Photos from the image-classification dataset "database" in the GitHub repository Cirtoyt/rock-paper-scissors-CCN-AI. Its 3 classes are: paper, rock, scissors.

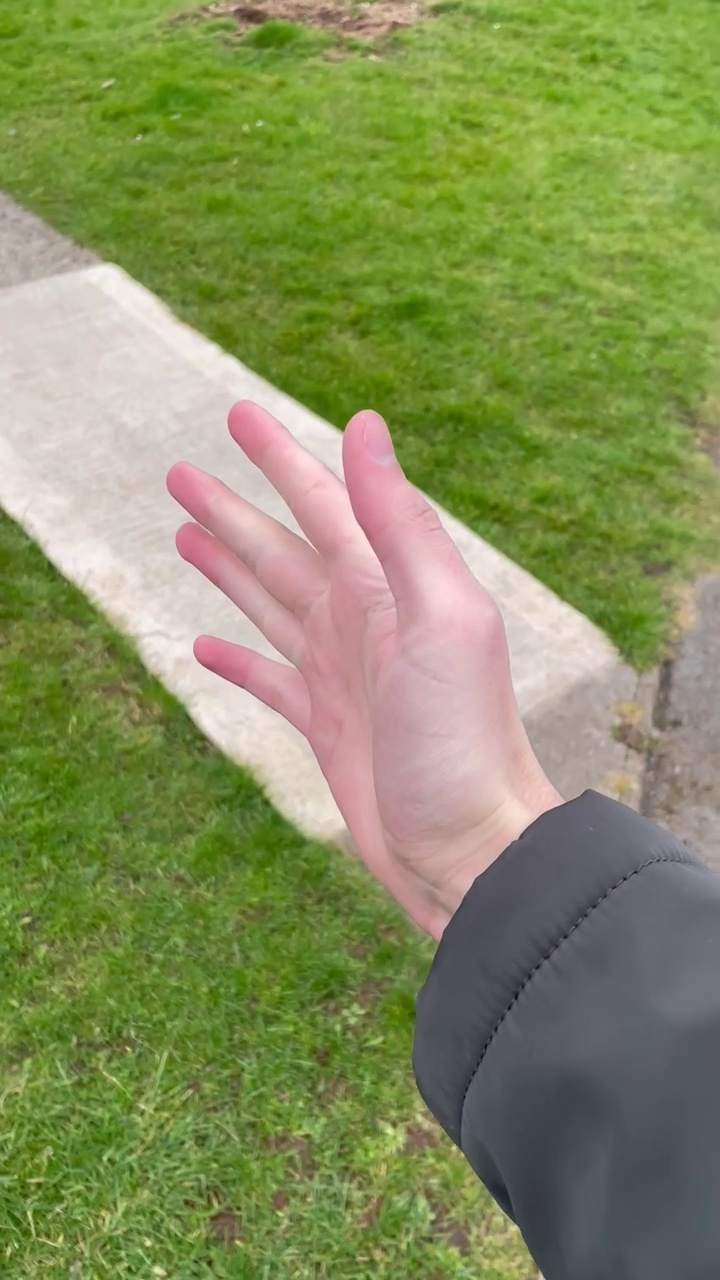
Label: paper

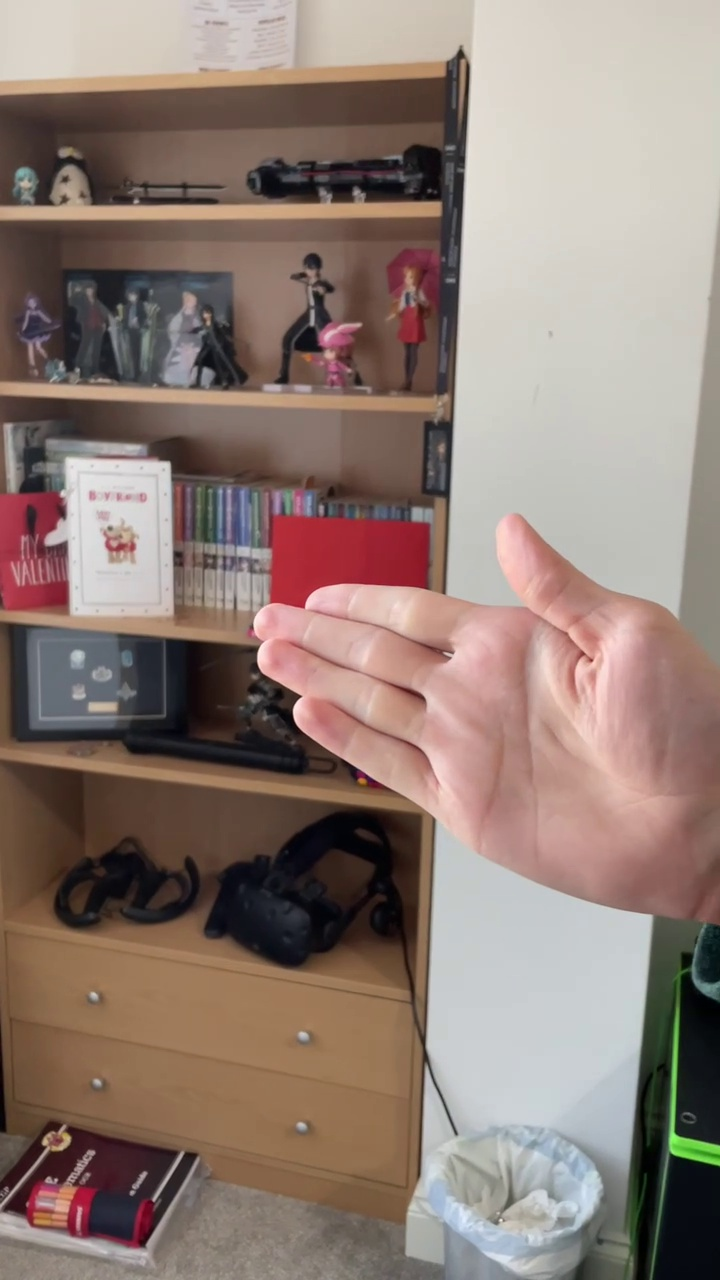
Label: paper

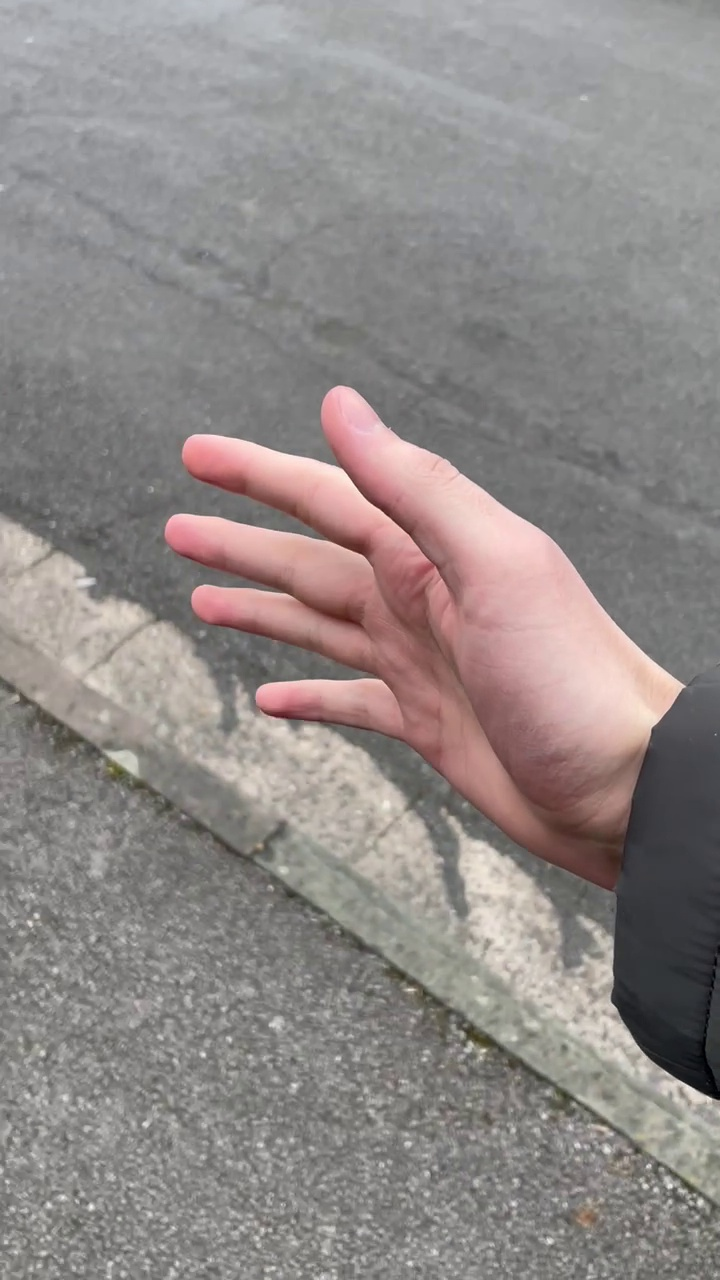
Label: paper

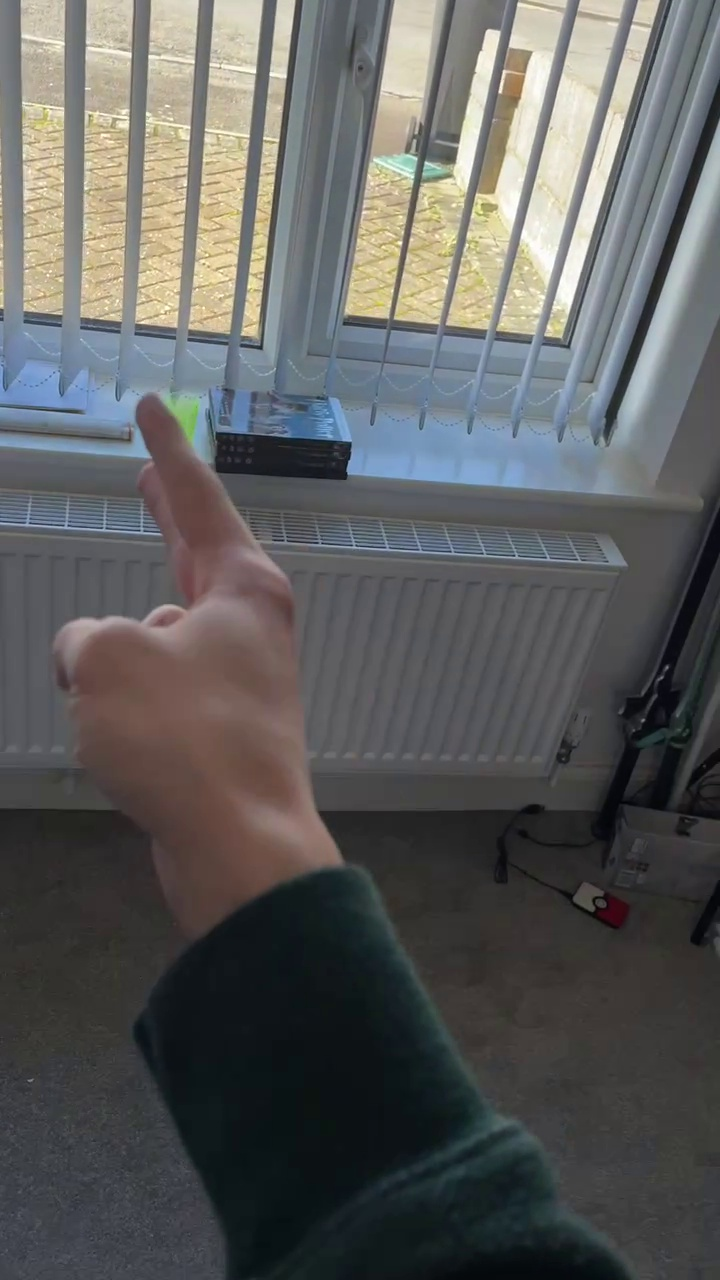
Label: scissors

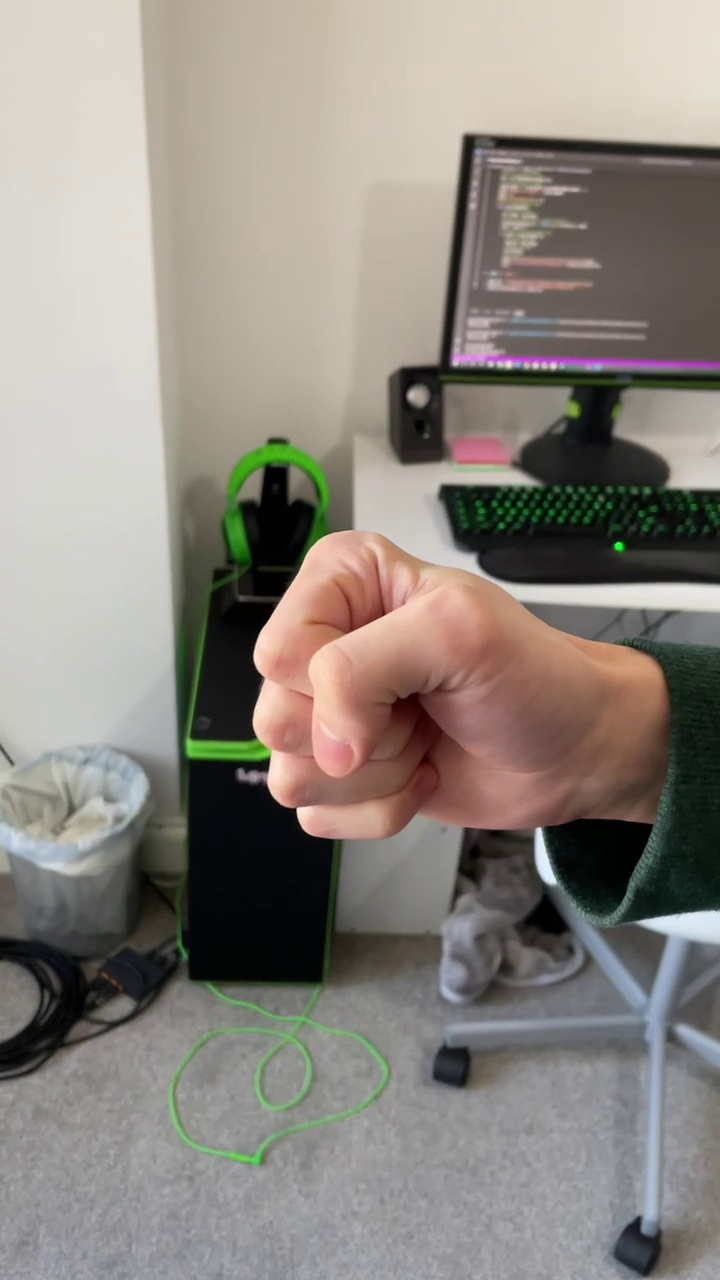
Label: rock

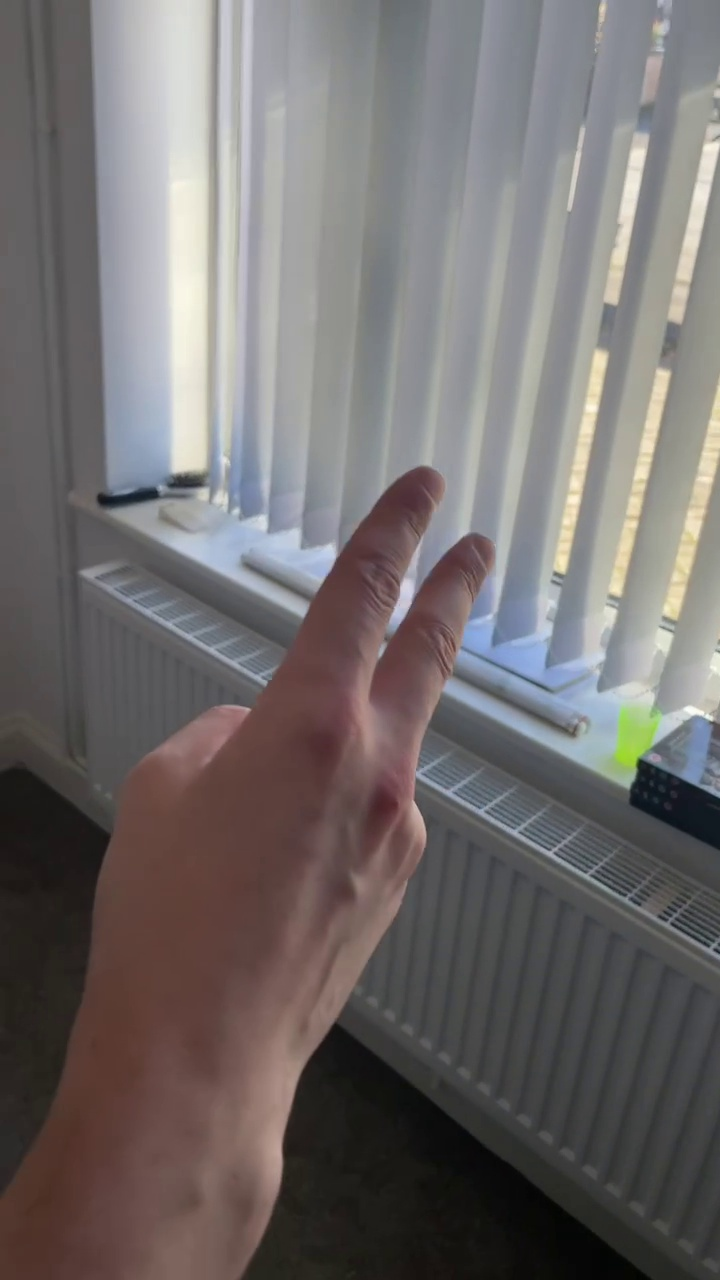
Label: scissors
